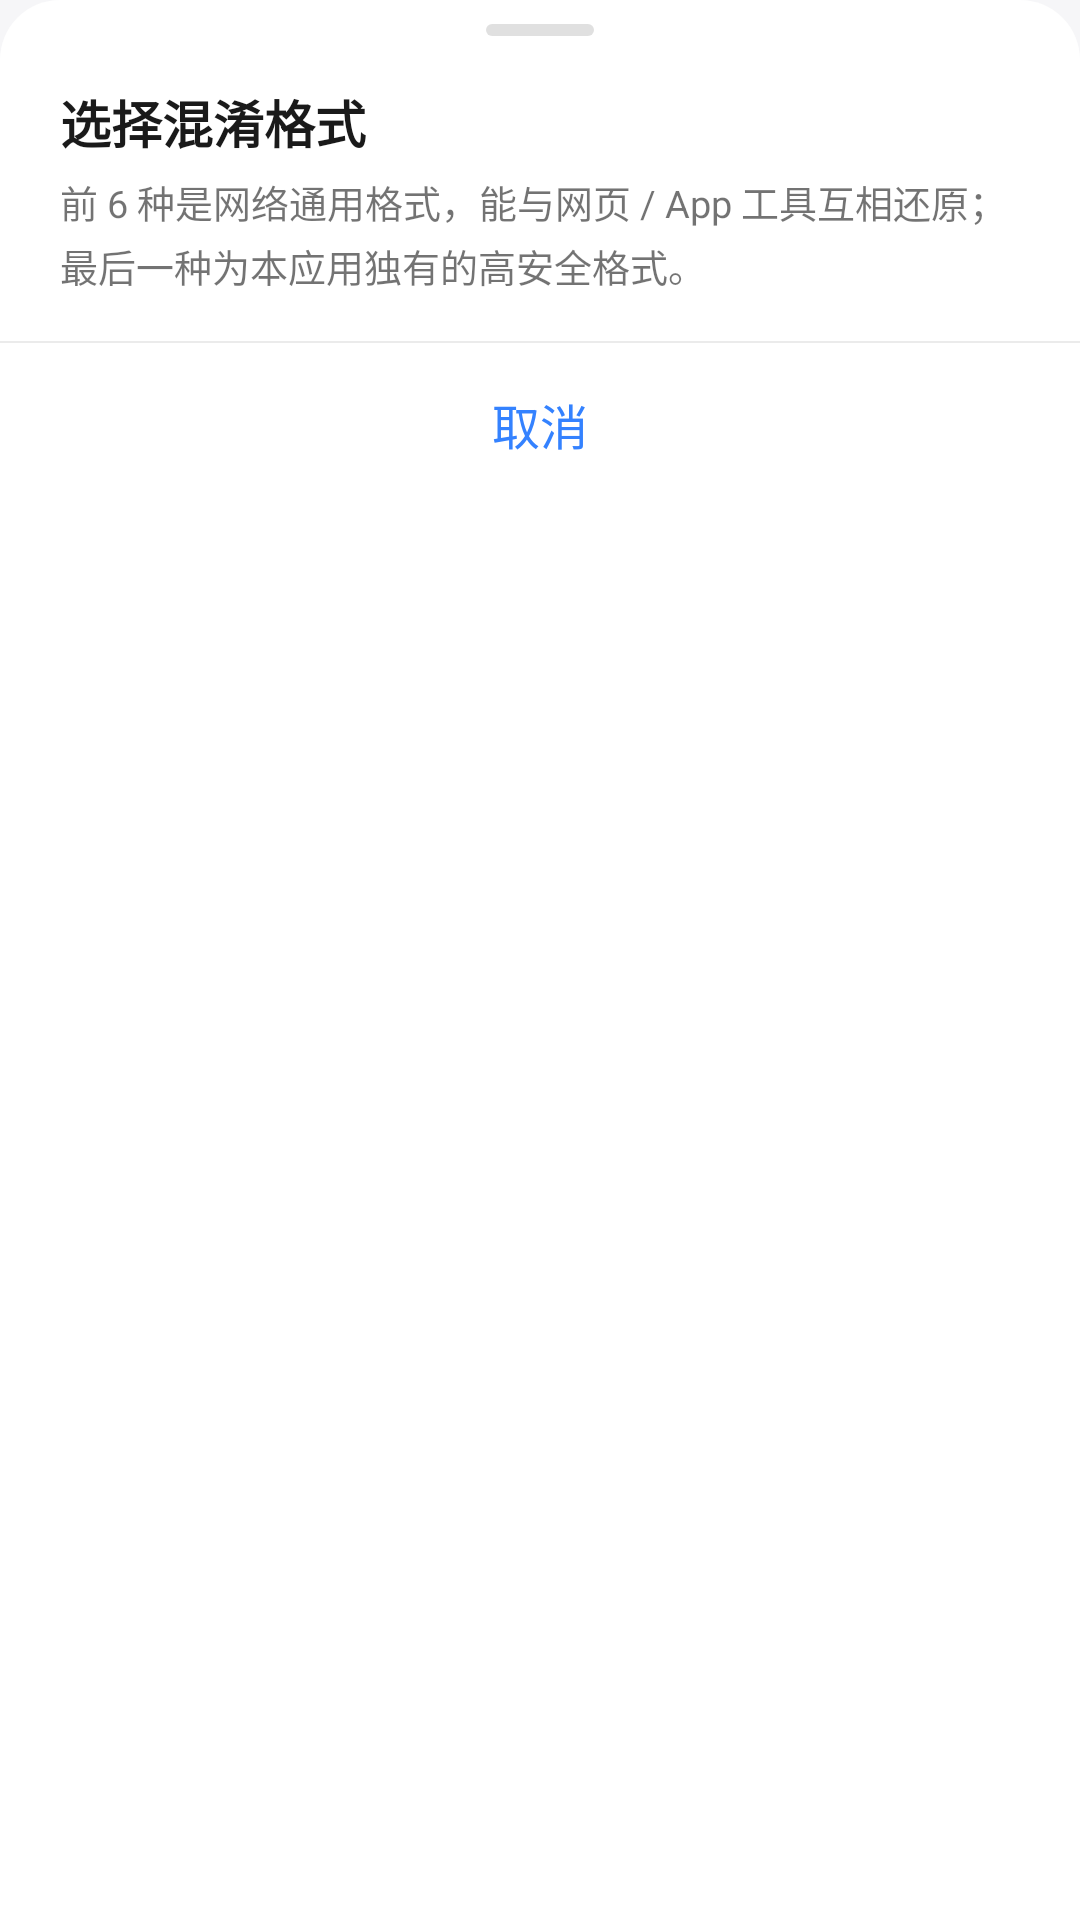

The Android layout XML behind this screen, and the referenced resources:
<!-- AndroidManifest.xml: application theme AppTheme -->
<!-- res/layout/dialog_format_picker.xml -->
<?xml version="1.0" encoding="utf-8"?>
<LinearLayout xmlns:android="http://schemas.android.com/apk/res/android"
    android:id="@+id/sheetRoot"
    android:layout_width="match_parent"
    android:layout_height="wrap_content"
    android:background="@drawable/bg_sheet"
    android:orientation="vertical"
    android:paddingTop="8dp">

    <View
        android:layout_width="36dp"
        android:layout_height="4dp"
        android:layout_gravity="center_horizontal"
        android:background="@drawable/bg_sheet_handle" />

    <TextView
        android:layout_width="wrap_content"
        android:layout_height="wrap_content"
        android:layout_marginStart="20dp"
        android:layout_marginTop="16dp"
        android:text="@string/format_dialog_title"
        android:textColor="@color/text_primary"
        android:textSize="17sp"
        android:textStyle="bold" />

    <TextView
        style="@style/CardDesc"
        android:layout_width="match_parent"
        android:layout_height="wrap_content"
        android:layout_marginStart="20dp"
        android:layout_marginEnd="20dp"
        android:layout_marginTop="5dp"
        android:text="@string/format_sheet_hint" />

    <ScrollView
        android:id="@+id/formatScroll"
        android:layout_width="match_parent"
        android:layout_height="wrap_content"
        android:layout_marginTop="10dp"
        android:scrollbars="none">

        <LinearLayout
            android:id="@+id/formatList"
            android:layout_width="match_parent"
            android:layout_height="wrap_content"
            android:orientation="vertical" />
    </ScrollView>

    <View
        android:layout_width="match_parent"
        android:layout_height="0.5dp"
        android:layout_marginTop="6dp"
        android:background="@color/divider" />

    <TextView
        android:id="@+id/sheetCancel"
        android:layout_width="match_parent"
        android:layout_height="54dp"
        android:background="@drawable/ripple_row"
        android:gravity="center"
        android:text="@string/sheet_cancel"
        android:textColor="@color/mi_blue"
        android:textSize="16sp" />
</LinearLayout>
<!-- resources referenced by this layout -->
<resources>
  <color name="divider">#14000000</color>
  <color name="mi_blue">#FF3482FF</color>
  <color name="text_primary">#FF1A1A1A</color>
  <!-- drawable bg_sheet (drawable) -->
  <?xml version="1.0" encoding="utf-8"?>
  <shape xmlns:android="http://schemas.android.com/apk/res/android"
      android:shape="rectangle">
      <solid android:color="@color/card_bg" />
      <corners
          android:topLeftRadius="20dp"
          android:topRightRadius="20dp" />
  </shape>
  <!-- drawable bg_sheet_handle (drawable) -->
  <?xml version="1.0" encoding="utf-8"?>
  <shape xmlns:android="http://schemas.android.com/apk/res/android"
      android:shape="rectangle">
      <solid android:color="@color/sheet_handle" />
      <corners android:radius="2dp" />
      <size android:width="36dp" android:height="4dp" />
  </shape>
  <!-- drawable ripple_row (drawable) -->
  <?xml version="1.0" encoding="utf-8"?>
  <ripple xmlns:android="http://schemas.android.com/apk/res/android"
      android:color="@color/ripple_light">
      <item android:id="@android:id/mask">
          <shape android:shape="rectangle">
              <solid android:color="#FFFFFFFF" />
          </shape>
      </item>
  </ripple>
  <string name="format_dialog_title">选择混淆格式</string>
  <string name="format_sheet_hint">前 6 种是网络通用格式，能与网页 / App 工具互相还原；最后一种为本应用独有的高安全格式。</string>
  <string name="sheet_cancel">取消</string>
  <style name="CardDesc">
          <item name="android:textSize">12.5sp</item>
          <item name="android:textColor">@color/text_secondary</item>
          <item name="android:lineSpacingExtra">3dp</item>
      </style>
  <style name="AppTheme" parent="@android:style/Theme.Material.Light.NoActionBar">
          <item name="android:windowBackground">@color/page_bg</item>
          <item name="android:colorAccent">@color/mi_blue</item>
          <item name="android:colorPrimary">@color/mi_blue</item>
          <item name="android:colorPrimaryDark">@color/page_bg</item>
          <item name="android:statusBarColor">@color/page_bg</item>
          <item name="android:navigationBarColor">@color/page_bg</item>
          <item name="android:windowLightStatusBar">true</item>
          <item name="android:windowDrawsSystemBarBackgrounds">true</item>
          <item name="android:textColorPrimary">@color/text_primary</item>
          <item name="android:textColorSecondary">@color/text_secondary</item>
          <item name="android:textColorHint">@color/text_tertiary</item>
          <item name="android:colorControlActivated">@color/mi_blue</item>
      </style>
  <color name="card_bg">#FFFFFFFF</color>
  <color name="sheet_handle">#1F000000</color>
  <color name="ripple_light">#1F000000</color>
  <color name="text_secondary">#8C000000</color>
  <color name="page_bg">#FFF6F6F8</color>
  <color name="text_tertiary">#5E000000</color>
</resources>
